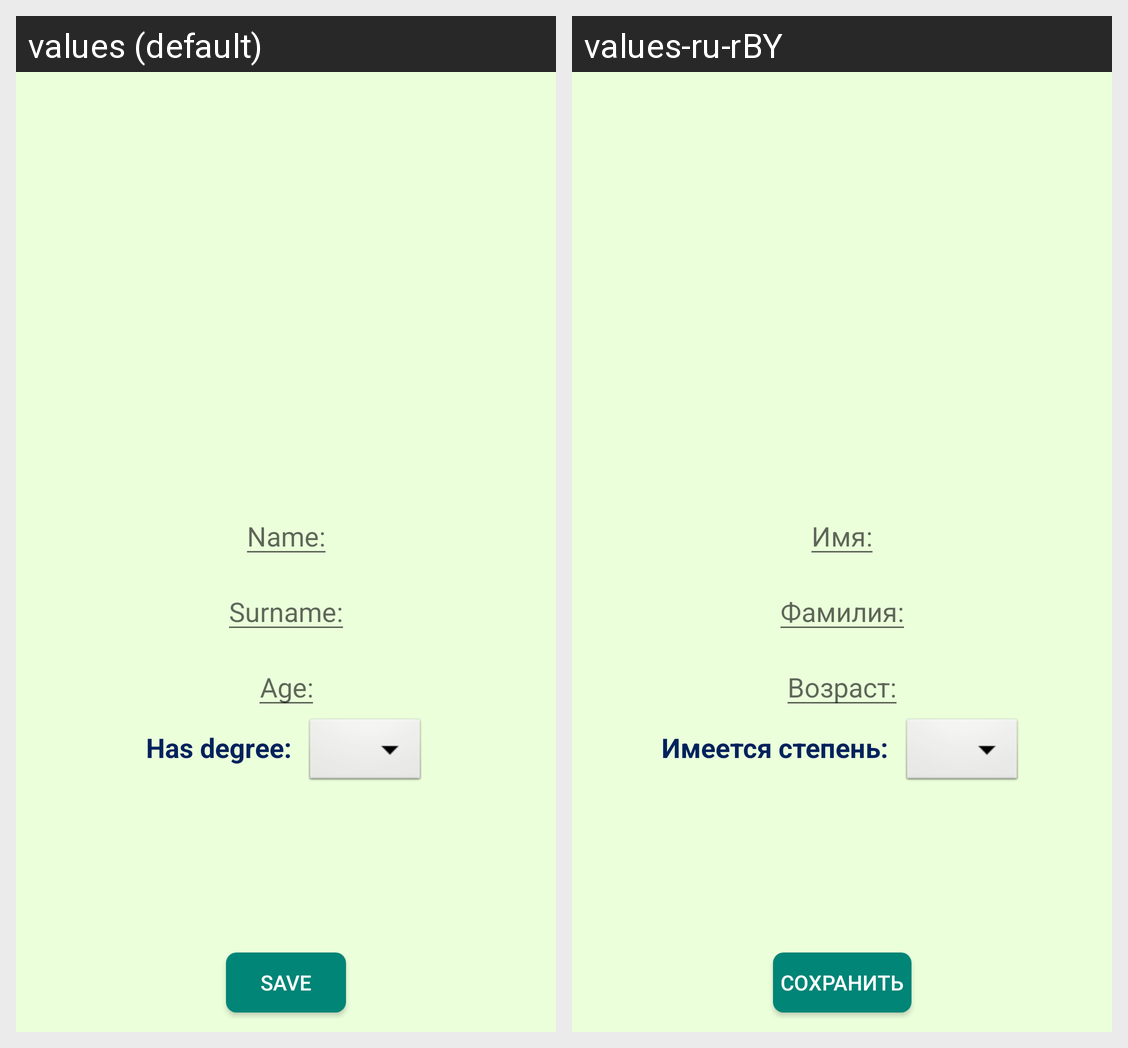

Translations of the strings shown on this Android screen, per locale in the grid:
Android screen res/layout/activity_hw6_edit.xml rendered under 2 locales, left to right: values (default), values-ru-rBY. Device: Nexus 5 (rendered at 1080×1920; each locale shown at half size, 540×960, under a caption strip naming it); theme AppTheme.
Strings drawn on this screen, with the default value and each locale's value (text and hints the layout hard-codes, and strings that could not be matched under every locale, appear in the picture but are not listed):

name
  values: Name:
  values-ru-rBY: Имя:

surname
  values: Surname:
  values-ru-rBY: Фамилия:

age
  values: Age:
  values-ru-rBY: Возраст:

degree
  values: Has degree:
  values-ru-rBY: Имеется степень:

button_save
  values: SAVE
  values-ru-rBY: СОХРАНИТЬ
